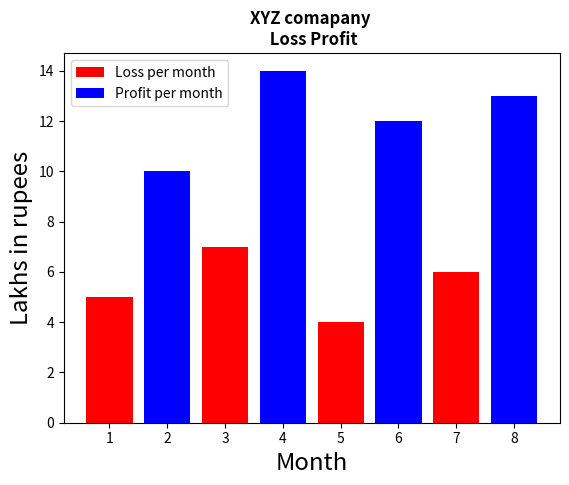

This chart was generated by the following Python code:
from matplotlib import pyplot as plt
x=[1,3,5,7]
y=[5,7,4,6]
x2=[2,4,6,8]
y2=[10,14,12,13]
plt.bar(x,y,label="Loss per month",color='r')
plt.bar(x2,y2,label='Profit per month',color='b')
plt.xlabel('Month',fontsize='xx-large')
plt.ylabel('Lakhs in rupees',fontsize='xx-large')
plt.title("XYZ comapany \n Loss Profit",fontweight='bold')
plt.legend()
plt.show()